Run: headless pygame with SDL's dummy video driver; simulated clock (each Clock.tick advances the game by its frame time, no real sleeping); random seed 0; keys injected as events and as key.get_pressed() state; no mouse input.
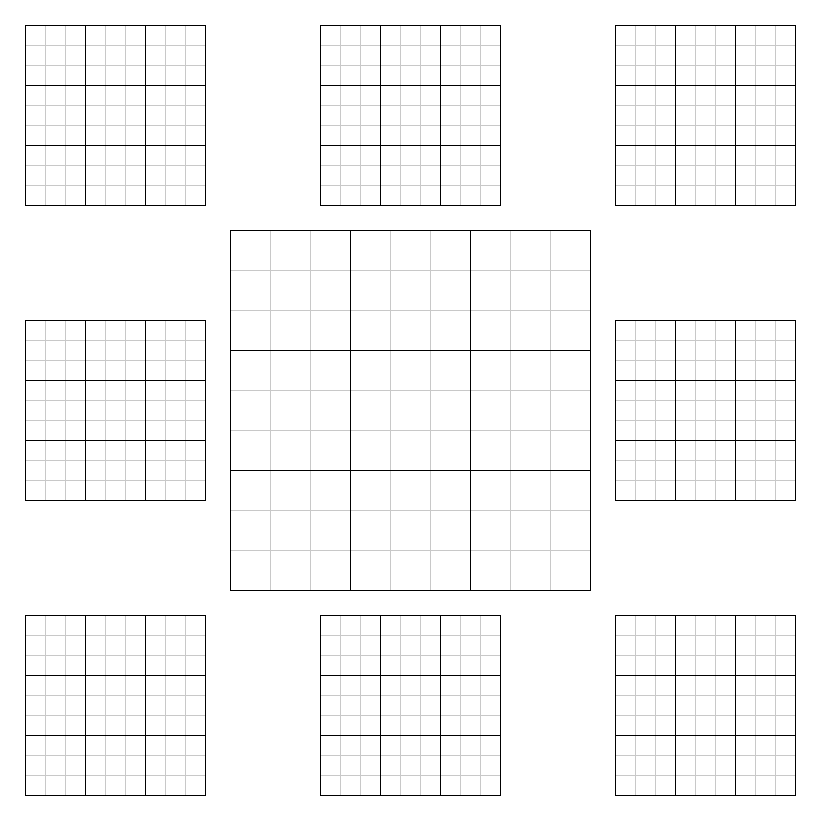
Frame 1 of 4 · flips 1–60 · no input
Frame 2 of 4 · flips 61–180 · tapped SPACE, RETURN · held RIGHT (→), D · screen unchanged from frame 1, image omitted
Frame 3 of 4 · flips 181–300 · held DOWN (↓), S · screen unchanged from frame 2, image omitted
Frame 4 of 4 · flips 301–420 · held LEFT (←), A, UP (↑), W · screen unchanged from frame 3, image omitted

The pygame program that drew these frames:

import pygame, sys
from pygame.locals import *

# BUILD UP DIMENSIONS FROM SMALLEST UNIT TO PREVENT ROUNDING ERROR

# small grid dimensions
SMALL_CELL_SIZE = 20
SMALL_SQUARE_SIZE = SMALL_CELL_SIZE * 3
SMALL_DIMENSION = SMALL_SQUARE_SIZE * 3

# large grid dimensions
LARGE_CELL_SIZE = SMALL_CELL_SIZE * 2
LARGE_SQUARE_SIZE = LARGE_CELL_SIZE * 3
LARGE_DIMENSION = LARGE_SQUARE_SIZE * 3

# window dimensions
PADDING = 25
WINDOW_DIMENSION = LARGE_DIMENSION * 2 + (PADDING * 4)


FPSCLOCK = pygame.time.Clock()
DISPLAY = pygame.display.set_mode((WINDOW_DIMENSION, WINDOW_DIMENSION))

BLACK = (0, 0, 0)
WHITE = (255,255,255)
GRAY = (200, 200, 200)

FPS = 10


def draw_small_grid(x, y):
    """ draw a small grid starting at (x, y) coordinates """
    # draw little lines
    for i in range(y, SMALL_DIMENSION + y, SMALL_CELL_SIZE): # vertical
        pygame.draw.line(DISPLAY, GRAY, (i,x), (i, SMALL_DIMENSION + x))
    for j in range (x, SMALL_DIMENSION + x, SMALL_CELL_SIZE): # horizontal
        pygame.draw.line(DISPLAY, GRAY, (y,j), (SMALL_DIMENSION + y, j))

    # draw thick lines
    for i in range(y, SMALL_DIMENSION + y + 1, SMALL_SQUARE_SIZE): # vertical
        pygame.draw.line(DISPLAY, BLACK, (i,x), (i, SMALL_DIMENSION + x))
    for j in range (x, SMALL_DIMENSION + x + 1, SMALL_SQUARE_SIZE): # horizontal
        pygame.draw.line(DISPLAY, BLACK, (y,j), (SMALL_DIMENSION + y, j))

    
def draw_large_grid(x, y):    
    """ draw the main grid starting at (x, y) coordinates """
    # draw little lines
    for i in range(y, LARGE_DIMENSION + y, LARGE_CELL_SIZE): # vertical
        pygame.draw.line(DISPLAY, GRAY, (i,x), (i, LARGE_DIMENSION + x))
    for j in range (x, LARGE_DIMENSION + x, LARGE_CELL_SIZE): # horizontal
        pygame.draw.line(DISPLAY, GRAY, (y,j), (LARGE_DIMENSION + y, j))

    # draw thick lines
    for i in range(y, LARGE_DIMENSION + y + 1, LARGE_SQUARE_SIZE): # vertical
        pygame.draw.line(DISPLAY, BLACK, (i,x), (i, LARGE_DIMENSION + x))
    for j in range (x, LARGE_DIMENSION + x + 1, LARGE_SQUARE_SIZE): # horizontal
        pygame.draw.line(DISPLAY, BLACK, (y,j), (LARGE_DIMENSION + y, j))
        
        
    
def main():
    pygame.init()
    pygame.display.set_caption('Pls work') 
    
    DISPLAY.fill(WHITE)
    # draw the small grids
    possible_coordinates = [PADDING, int((WINDOW_DIMENSION - SMALL_DIMENSION) / 2), WINDOW_DIMENSION - SMALL_DIMENSION - PADDING]
    for i in range(3):
        for j in range(3):
            if i == 1 and j == 1:
                pass
            else:
                print(possible_coordinates[i], possible_coordinates[j])
                draw_small_grid(possible_coordinates[i], possible_coordinates[j])
                
    
    # draw the large grid
    start_x = start_y = (2 * PADDING) + SMALL_DIMENSION
    draw_large_grid(start_x, start_y)

    
    while True:
        for event in pygame.event.get():
            if event.type == QUIT:
                pygame.quit()
                sys.exit()
        pygame.display.update()
        FPSCLOCK.tick(FPS)   
        
        
if __name__ == '__main__':
    main()
